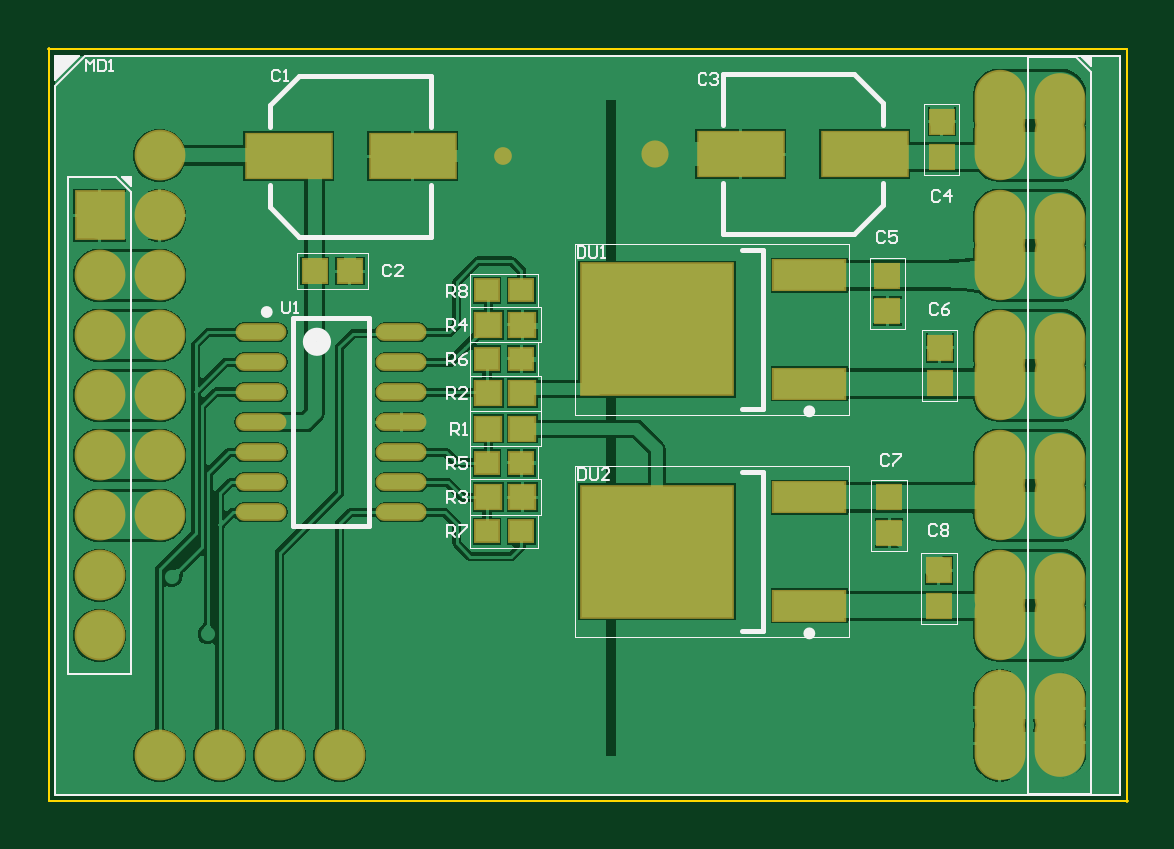
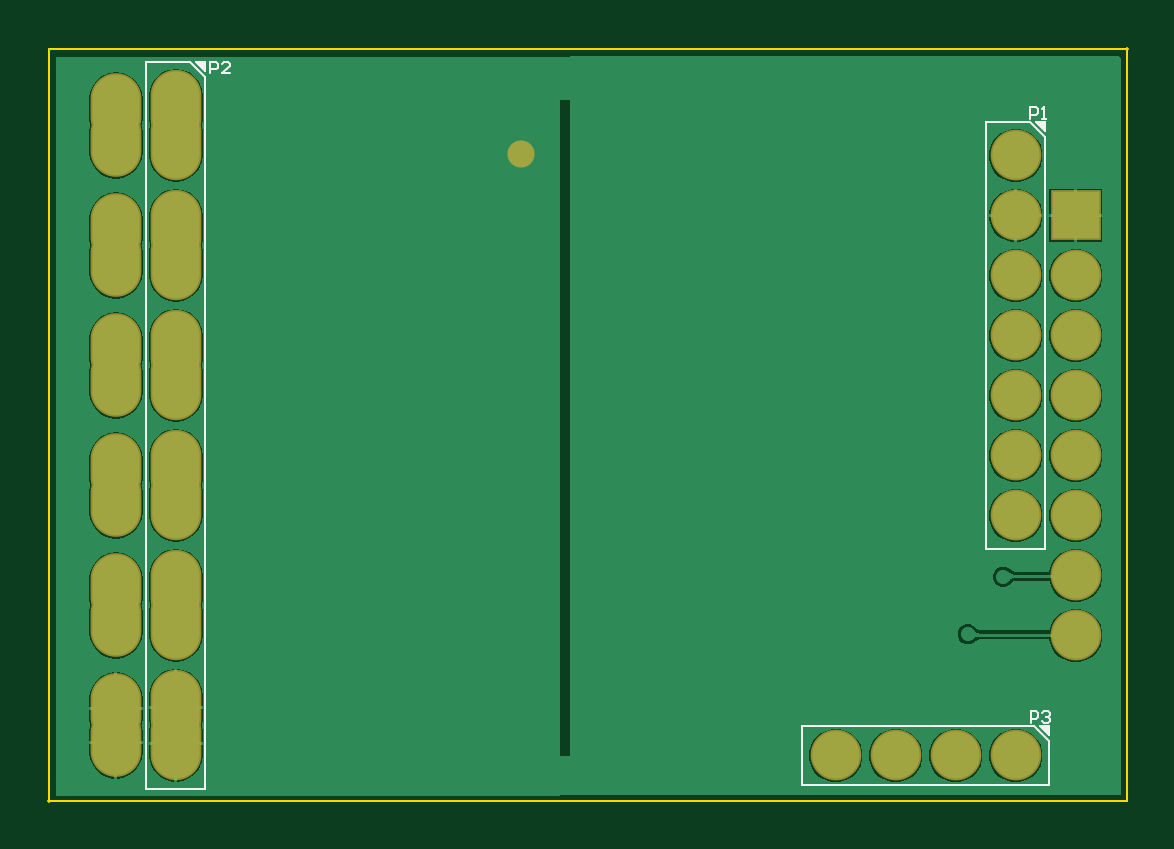
Circuit board: 9 layer files. Board 45.7 x 31.9 mm.
- bottom_copper: MotorCtrl.GBL (28563 bytes)
- bottom_silk: MotorCtrl.GBO (1868 bytes)
- paste: MotorCtrl.GBP (266 bytes)
- bottom_mask: MotorCtrl.GBS (1154 bytes)
- outline: MotorCtrl.GKO (420 bytes)
- top_copper: MotorCtrl.GTL (49728 bytes)
- top_silk: MotorCtrl.GTO (8911 bytes)
- paste: MotorCtrl.GTP (1481 bytes)
- top_mask: MotorCtrl.GTS (2410 bytes)

=== bottom_copper: MotorCtrl.GBL (28563 bytes, source omitted) ===
=== bottom_silk: MotorCtrl.GBO ===
G04*
G04 #@! TF.GenerationSoftware,Altium Limited,Altium Designer,22.5.1 (42)*
G04*
G04 Layer_Color=32896*
%FSLAX44Y44*%
%MOMM*%
G71*
G04*
G04 #@! TF.SameCoordinates,A46AD673-58F9-48DA-A448-B45004F78B62*
G04*
G04*
G04 #@! TF.FilePolarity,Positive*
G04*
G01*
G75*
%ADD14C,0.1000*%
G36*
X15010Y-89100D02*
X11200D01*
Y-92910D01*
X15010Y-89100D01*
D02*
G37*
G36*
X12900Y162790D02*
Y166600D01*
X16710D01*
X12900Y162790D01*
D02*
G37*
G36*
X368500Y188190D02*
Y192000D01*
X372310D01*
X368500Y188190D01*
D02*
G37*
D14*
X12900Y162790D02*
Y166600D01*
X16710D01*
X12900Y162790D02*
X16710Y166600D01*
X12900Y160250D02*
X19250Y166600D01*
X12900Y-14200D02*
Y160250D01*
X37900Y-14200D02*
Y166600D01*
X19250D02*
X37900D01*
X12900Y-14200D02*
X37900D01*
X11200Y-89100D02*
X15010D01*
X11200Y-92910D02*
Y-89100D01*
Y-92910D02*
X15010Y-89100D01*
X11200Y-95450D02*
X17550Y-89100D01*
X115800D01*
X11200Y-114100D02*
X115800D01*
X11200D02*
Y-95450D01*
X115800Y-114100D02*
Y-89100D01*
X374850Y192000D02*
X393500D01*
Y-115800D02*
Y192000D01*
X368500Y-115800D02*
Y185650D01*
X374850Y192000D01*
X368500Y188190D02*
X372310Y192000D01*
X368500D02*
X372310D01*
X368500Y188190D02*
Y192000D01*
Y-115800D02*
X393500D01*
X19332Y167751D02*
Y172749D01*
X16833D01*
X16000Y171916D01*
Y170250D01*
X16833Y169417D01*
X19332D01*
X14334Y167751D02*
X12668D01*
X13501D01*
Y172749D01*
X14334Y171916D01*
X366565Y187101D02*
Y192099D01*
X364066D01*
X363233Y191266D01*
Y189600D01*
X364066Y188767D01*
X366565D01*
X358235Y187101D02*
X361567D01*
X358235Y190433D01*
Y191266D01*
X359068Y192099D01*
X360734D01*
X361567Y191266D01*
X19165Y-87749D02*
Y-82751D01*
X16666D01*
X15833Y-83584D01*
Y-85250D01*
X16666Y-86083D01*
X19165D01*
X14167Y-83584D02*
X13334Y-82751D01*
X11668D01*
X10835Y-83584D01*
Y-84417D01*
X11668Y-85250D01*
X12501D01*
X11668D01*
X10835Y-86083D01*
Y-86916D01*
X11668Y-87749D01*
X13334D01*
X14167Y-86916D01*
M02*

=== paste: MotorCtrl.GBP ===
G04*
G04 #@! TF.GenerationSoftware,Altium Limited,Altium Designer,22.5.1 (42)*
G04*
G04 Layer_Color=128*
%FSLAX44Y44*%
%MOMM*%
G71*
G04*
G04 #@! TF.SameCoordinates,A46AD673-58F9-48DA-A448-B45004F78B62*
G04*
G04*
G04 #@! TF.FilePolarity,Positive*
G04*
G01*
G75*
M02*

=== bottom_mask: MotorCtrl.GBS ===
G04*
G04 #@! TF.GenerationSoftware,Altium Limited,Altium Designer,22.5.1 (42)*
G04*
G04 Layer_Color=16711935*
%FSLAX44Y44*%
%MOMM*%
G71*
G04*
G04 #@! TF.SameCoordinates,A46AD673-58F9-48DA-A448-B45004F78B62*
G04*
G04*
G04 #@! TF.FilePolarity,Negative*
G04*
G01*
G75*
%ADD31C,2.1500*%
%ADD32O,2.1500X3.1500*%
%ADD33O,2.1500X2.9500*%
%ADD34R,2.1500X2.1500*%
%ADD36C,1.1500*%
D31*
X25400Y152400D02*
D03*
Y127000D02*
D03*
Y101600D02*
D03*
Y76200D02*
D03*
Y50800D02*
D03*
Y25400D02*
D03*
Y0D02*
D03*
Y-101600D02*
D03*
X50800D02*
D03*
X76200D02*
D03*
X101600D02*
D03*
X0Y101600D02*
D03*
Y-50800D02*
D03*
Y25400D02*
D03*
Y50800D02*
D03*
Y76200D02*
D03*
Y-25400D02*
D03*
Y0D02*
D03*
D32*
X381000Y172700D02*
D03*
Y157500D02*
D03*
Y121900D02*
D03*
Y106700D02*
D03*
Y71100D02*
D03*
Y55900D02*
D03*
Y20300D02*
D03*
Y5100D02*
D03*
Y-30500D02*
D03*
Y-45700D02*
D03*
Y-81300D02*
D03*
Y-96500D02*
D03*
D33*
X406400Y157900D02*
D03*
Y172300D02*
D03*
Y5500D02*
D03*
Y-45300D02*
D03*
Y-30900D02*
D03*
Y121500D02*
D03*
Y107100D02*
D03*
Y56300D02*
D03*
Y70700D02*
D03*
Y19900D02*
D03*
Y-96100D02*
D03*
Y-81700D02*
D03*
D34*
X0Y127000D02*
D03*
D36*
X234930Y152970D02*
D03*
M02*

=== outline: MotorCtrl.GKO ===
G04*
G04 #@! TF.GenerationSoftware,Altium Limited,Altium Designer,22.5.1 (42)*
G04*
G04 Layer_Color=16711935*
%FSLAX44Y44*%
%MOMM*%
G71*
G04*
G04 #@! TF.SameCoordinates,A46AD673-58F9-48DA-A448-B45004F78B62*
G04*
G04*
G04 #@! TF.FilePolarity,Positive*
G04*
G01*
G75*
%ADD14C,0.1000*%
D14*
X-21550Y-120800D02*
Y198000D01*
X-22050Y197500D02*
X434800D01*
X-21550Y-120800D02*
X435300D01*
X434800Y-121300D02*
Y197500D01*
M02*

=== top_copper: MotorCtrl.GTL (49728 bytes, source omitted) ===
=== top_silk: MotorCtrl.GTO (8911 bytes, source omitted) ===
=== paste: MotorCtrl.GTP ===
G04*
G04 #@! TF.GenerationSoftware,Altium Limited,Altium Designer,22.5.1 (42)*
G04*
G04 Layer_Color=8421504*
%FSLAX44Y44*%
%MOMM*%
G71*
G04*
G04 #@! TF.SameCoordinates,A46AD673-58F9-48DA-A448-B45004F78B62*
G04*
G04*
G04 #@! TF.FilePolarity,Positive*
G04*
G01*
G75*
%ADD15O,2.0000X0.6000*%
%ADD16R,3.6000X1.8500*%
%ADD17R,1.0000X0.9500*%
%ADD18R,0.9500X1.0000*%
%ADD19R,1.0500X1.0000*%
%ADD20R,0.9500X0.9000*%
%ADD21R,6.4000X5.5500*%
%ADD22R,3.0000X1.2500*%
D15*
X68250Y77600D02*
D03*
Y64900D02*
D03*
Y52200D02*
D03*
Y39500D02*
D03*
Y26800D02*
D03*
Y14100D02*
D03*
Y1400D02*
D03*
X127750Y64900D02*
D03*
Y52200D02*
D03*
Y39500D02*
D03*
Y26800D02*
D03*
Y14100D02*
D03*
Y1400D02*
D03*
Y77600D02*
D03*
D16*
X79980Y152020D02*
D03*
X132480D02*
D03*
X324000Y152950D02*
D03*
X271500D02*
D03*
D17*
X106000Y103450D02*
D03*
X91000D02*
D03*
D18*
X356500Y166700D02*
D03*
Y151700D02*
D03*
X333470Y86520D02*
D03*
Y101520D02*
D03*
X355675Y70975D02*
D03*
Y55975D02*
D03*
X334220Y-7400D02*
D03*
Y7600D02*
D03*
X355300Y-23300D02*
D03*
Y-38300D02*
D03*
D19*
X179020Y36720D02*
D03*
X164520D02*
D03*
X179020Y51720D02*
D03*
X164520D02*
D03*
X179020Y7720D02*
D03*
X164520D02*
D03*
X179020Y80720D02*
D03*
X164520D02*
D03*
D20*
X164020Y22220D02*
D03*
X178520D02*
D03*
X164020Y66220D02*
D03*
X178520D02*
D03*
Y-6780D02*
D03*
X164020D02*
D03*
X178520Y95220D02*
D03*
X164020D02*
D03*
D21*
X235950Y-15300D02*
D03*
Y78700D02*
D03*
D22*
X300450Y7600D02*
D03*
Y-38200D02*
D03*
Y101600D02*
D03*
Y55800D02*
D03*
M02*

=== top_mask: MotorCtrl.GTS ===
G04*
G04 #@! TF.GenerationSoftware,Altium Limited,Altium Designer,22.5.1 (42)*
G04*
G04 Layer_Color=8388736*
%FSLAX44Y44*%
%MOMM*%
G71*
G04*
G04 #@! TF.SameCoordinates,A46AD673-58F9-48DA-A448-B45004F78B62*
G04*
G04*
G04 #@! TF.FilePolarity,Negative*
G04*
G01*
G75*
%ADD23O,2.1500X0.7500*%
%ADD24R,3.7500X2.0000*%
%ADD25R,1.1500X1.1000*%
%ADD26R,1.1000X1.1500*%
%ADD27R,1.2000X1.1500*%
%ADD28R,1.1000X1.0500*%
%ADD29R,6.5500X5.7000*%
%ADD30R,3.1500X1.4000*%
%ADD31C,2.1500*%
%ADD32O,2.1500X3.1500*%
%ADD33O,2.1500X2.9500*%
%ADD34R,2.1500X2.1500*%
%ADD35C,0.7500*%
%ADD36C,1.1500*%
D23*
X68250Y77600D02*
D03*
Y64900D02*
D03*
Y52200D02*
D03*
Y39500D02*
D03*
Y26800D02*
D03*
Y14100D02*
D03*
Y1400D02*
D03*
X127750Y64900D02*
D03*
Y52200D02*
D03*
Y39500D02*
D03*
Y26800D02*
D03*
Y14100D02*
D03*
Y1400D02*
D03*
Y77600D02*
D03*
D24*
X79980Y152020D02*
D03*
X132480D02*
D03*
X324000Y152950D02*
D03*
X271500D02*
D03*
D25*
X106000Y103450D02*
D03*
X91000D02*
D03*
D26*
X356500Y166700D02*
D03*
Y151700D02*
D03*
X333470Y86520D02*
D03*
Y101520D02*
D03*
X355675Y70975D02*
D03*
Y55975D02*
D03*
X334220Y-7400D02*
D03*
Y7600D02*
D03*
X355300Y-23300D02*
D03*
Y-38300D02*
D03*
D27*
X179020Y36720D02*
D03*
X164520D02*
D03*
X179020Y51720D02*
D03*
X164520D02*
D03*
X179020Y7720D02*
D03*
X164520D02*
D03*
X179020Y80720D02*
D03*
X164520D02*
D03*
D28*
X164020Y22220D02*
D03*
X178520D02*
D03*
X164020Y66220D02*
D03*
X178520D02*
D03*
Y-6780D02*
D03*
X164020D02*
D03*
X178520Y95220D02*
D03*
X164020D02*
D03*
D29*
X235950Y-15300D02*
D03*
Y78700D02*
D03*
D30*
X300450Y7600D02*
D03*
Y-38200D02*
D03*
Y101600D02*
D03*
Y55800D02*
D03*
D31*
X25400Y152400D02*
D03*
Y127000D02*
D03*
Y101600D02*
D03*
Y76200D02*
D03*
Y50800D02*
D03*
Y25400D02*
D03*
Y0D02*
D03*
Y-101600D02*
D03*
X50800D02*
D03*
X76200D02*
D03*
X101600D02*
D03*
X0Y101600D02*
D03*
Y-50800D02*
D03*
Y25400D02*
D03*
Y50800D02*
D03*
Y76200D02*
D03*
Y-25400D02*
D03*
Y0D02*
D03*
D32*
X381000Y172700D02*
D03*
Y157500D02*
D03*
Y121900D02*
D03*
Y106700D02*
D03*
Y71100D02*
D03*
Y55900D02*
D03*
Y20300D02*
D03*
Y5100D02*
D03*
Y-30500D02*
D03*
Y-45700D02*
D03*
Y-81300D02*
D03*
Y-96500D02*
D03*
D33*
X406400Y157900D02*
D03*
Y172300D02*
D03*
Y5500D02*
D03*
Y-45300D02*
D03*
Y-30900D02*
D03*
Y121500D02*
D03*
Y107100D02*
D03*
Y56300D02*
D03*
Y70700D02*
D03*
Y19900D02*
D03*
Y-96100D02*
D03*
Y-81700D02*
D03*
D34*
X0Y127000D02*
D03*
D35*
X170636Y152020D02*
D03*
D36*
X234930Y152970D02*
D03*
M02*
